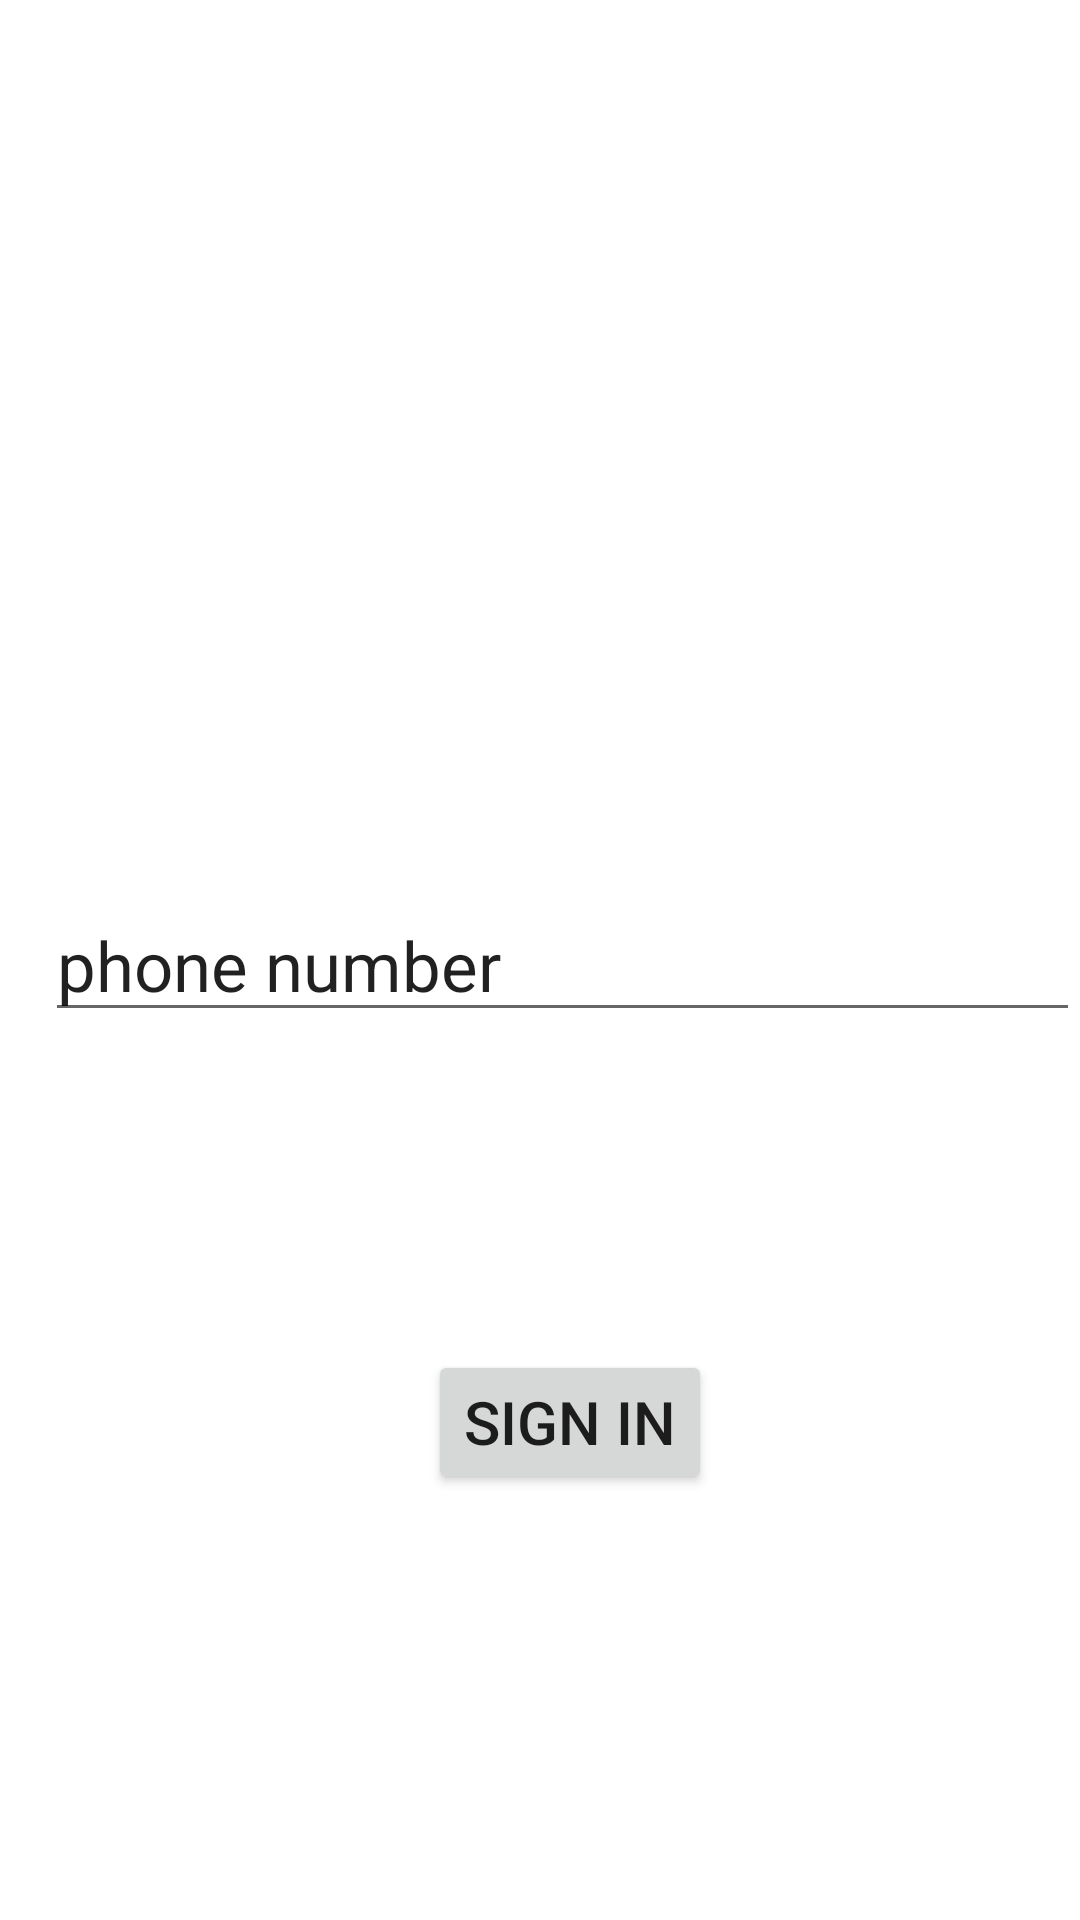

Here is an Android app screen rendered from its layout file. Give the layout XML and the strings, colors and styles it references.
<!-- AndroidManifest.xml: application theme Theme.ThirdMonth -->
<!-- res/layout/activity_main.xml -->
<?xml version="1.0" encoding="utf-8"?>
<androidx.constraintlayout.widget.ConstraintLayout xmlns:android="http://schemas.android.com/apk/res/android"
    xmlns:app="http://schemas.android.com/apk/res-auto"
    xmlns:tools="http://schemas.android.com/tools"
    android:layout_width="match_parent"
    android:layout_height="match_parent"
    tools:context=".MainActivity">

    <EditText
        android:id="@+id/number_et"
        android:layout_width="match_parent"
        android:layout_height="wrap_content"
        android:text="phone number"
        android:textSize="23sp"
        app:layout_constraintBottom_toBottomOf="parent"
        android:layout_marginStart="15dp"
        app:layout_constraintTop_toTopOf="parent"
        app:layout_constraintEnd_toEndOf="parent"
        app:layout_constraintStart_toStartOf="parent"/>


    <Button
        android:id="@+id/Sign_In_btn"
        android:layout_width="wrap_content"
        android:layout_height="wrap_content"
        android:text="Sign in"
        android:textSize="20sp"
        app:layout_constraintTop_toBottomOf="@id/number_et"
        android:layout_marginTop="450dp"
        android:layout_marginEnd="130dp"
        app:layout_constraintTop_toTopOf="parent"
        app:layout_constraintEnd_toEndOf="parent"
        app:layout_constraintStart_toStartOf="parent"
        android:layout_marginStart="150dp"/>








</androidx.constraintlayout.widget.ConstraintLayout>
<!-- resources referenced by this layout -->
<resources>
  <style name="Theme.ThirdMonth" parent="Theme.MaterialComponents.DayNight.DarkActionBar">
          
          <item name="colorPrimary">@color/purple_500</item>
          <item name="colorPrimaryVariant">@color/purple_700</item>
          <item name="colorOnPrimary">@color/white</item>
          
          <item name="colorSecondary">@color/teal_200</item>
          <item name="colorSecondaryVariant">@color/teal_700</item>
          <item name="colorOnSecondary">@color/black</item>
          
          <item name="android:statusBarColor">?attr/colorPrimaryVariant</item>
          
      </style>
  <!-- not gathered from this repository: default colours our renderer supplied (Android Studio template values) -->
  <color name="purple_500">#FF6200EE</color>
  <color name="purple_700">#FF3700B3</color>
  <color name="teal_200">#FF03DAC5</color>
  <color name="teal_700">#FF018786</color>
  <color name="black">#FF000000</color>
  <color name="white">#FFFFFFFF</color>
</resources>
